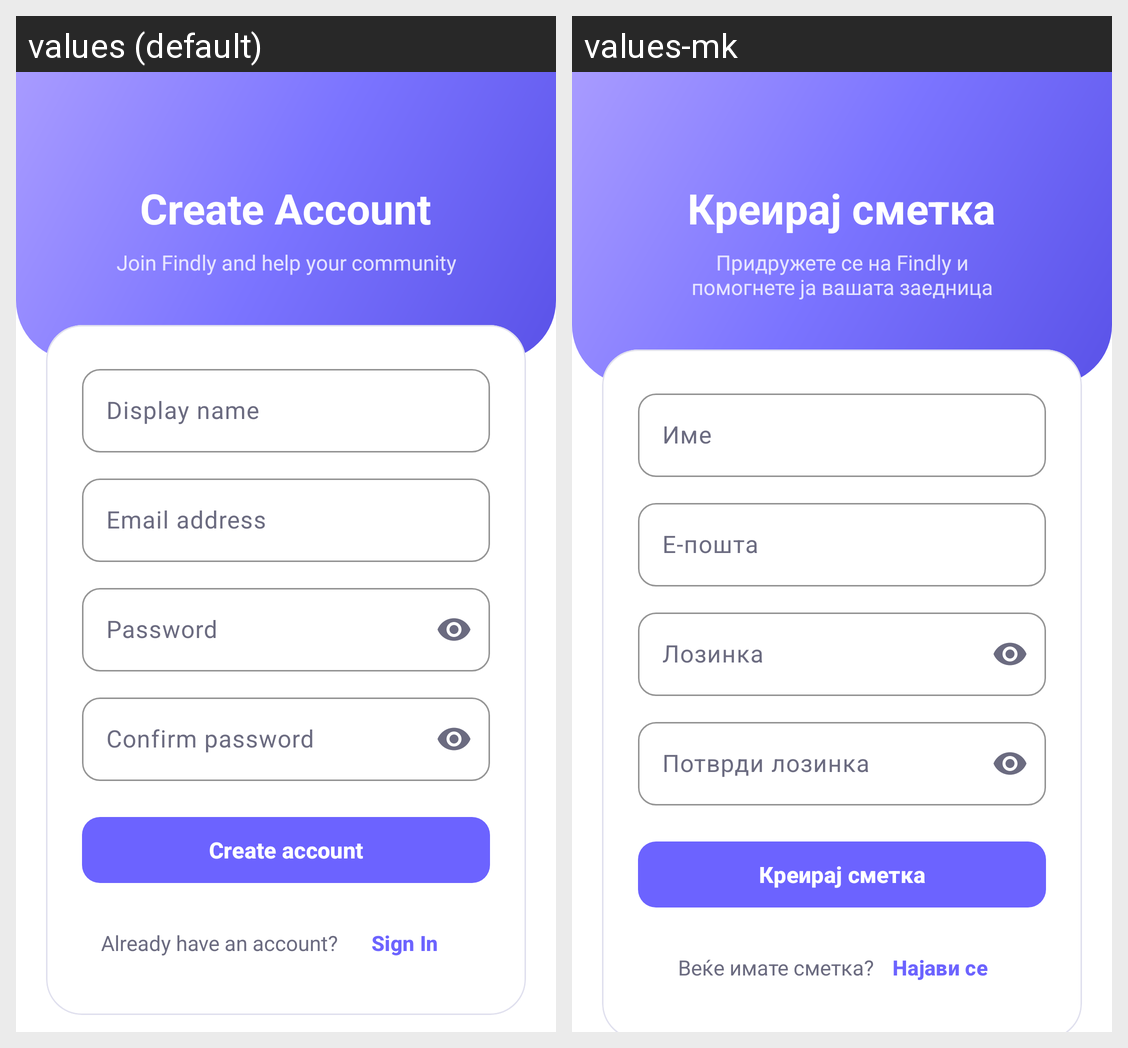

The same Android screen rendered under two of its app's locales, left to right. List the strings drawn on it with the default value and each locale's translation.
Android screen res/layout/fragment_register.xml rendered under 2 locales, left to right: values (default), values-mk. Device: Nexus 5 (rendered at 1080×1920; each locale shown at half size, 540×960, under a caption strip naming it); theme Theme.Findly.
Strings drawn on this screen, with the default value and each locale's value (text and hints the layout hard-codes, and strings that could not be matched under every locale, appear in the picture but are not listed):

title_create_account
  values: Create Account
  values-mk: Креирај сметка

subtitle_create_account
  values: Join Findly and help your community
  values-mk: Придружете се на Findly и помогнете ја вашата заедница

hint_display_name
  values: Display name
  values-mk: Име

hint_email
  values: Email address
  values-mk: Е-пошта

hint_password
  values: Password
  values-mk: Лозинка

hint_confirm_password
  values: Confirm password
  values-mk: Потврди лозинка

btn_register
  values: Create account
  values-mk: Креирај сметка

have_account
  values: Already have an account?
  values-mk: Веќе имате сметка?

btn_sign_in
  values: Sign In
  values-mk: Најави се
